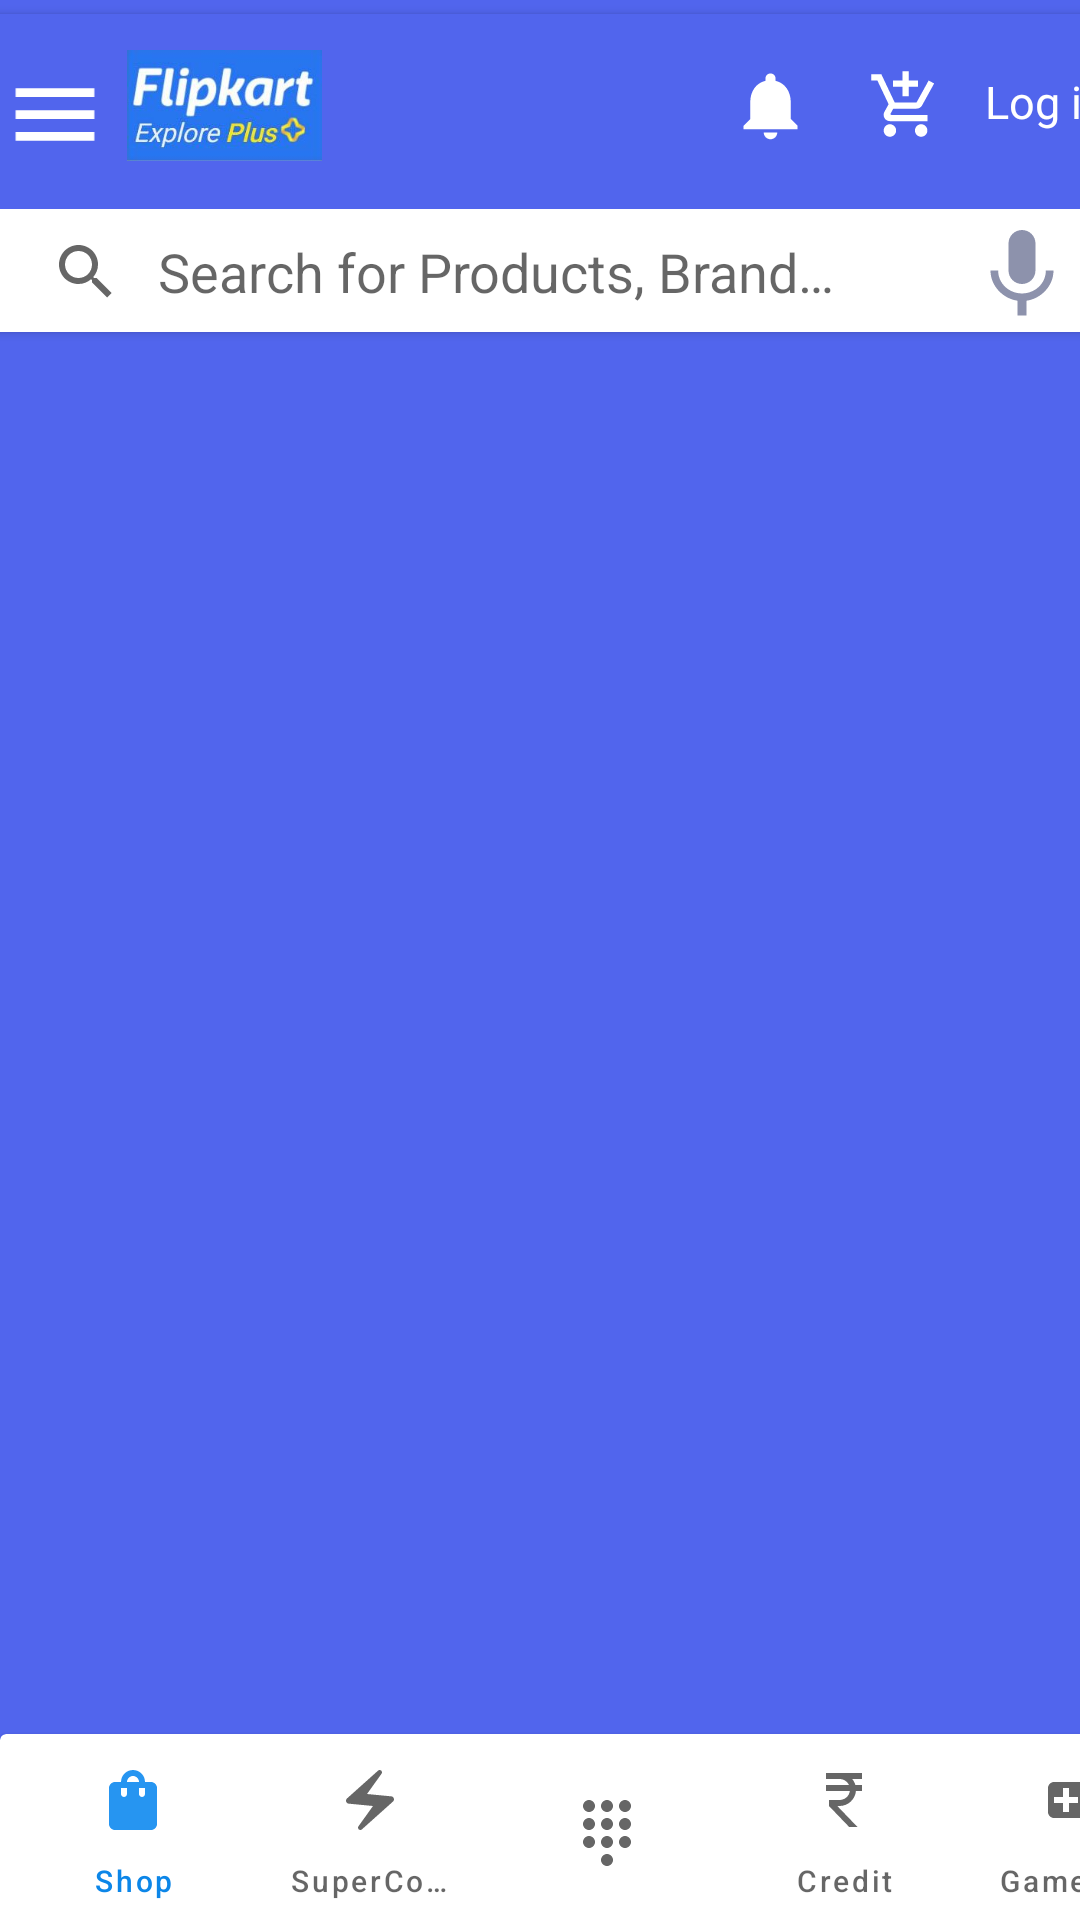

Write the Android layout XML for this screen, with the resource values it uses.
<!-- AndroidManifest.xml: application theme Theme.FlipkartUI -->
<!-- res/layout/file_01.xml -->
<?xml version="1.0" encoding="utf-8"?>
<androidx.constraintlayout.widget.ConstraintLayout xmlns:android="http://schemas.android.com/apk/res/android"
    xmlns:app="http://schemas.android.com/apk/res-auto"
    xmlns:tools="http://schemas.android.com/tools"
    android:layout_width="match_parent"
    android:layout_height="match_parent"
    android:background="#5165ED"
    android:clickable="true"
    android:focusableInTouchMode="true">

    <androidx.cardview.widget.CardView
        android:id="@+id/cardView"
        android:layout_width="398dp"
        android:layout_height="65dp"
        android:layout_marginBottom="55dp"
        android:background="#5165ED"
        android:backgroundTint="#5165ED"
        app:layout_constraintBottom_toBottomOf="parent"
        app:layout_constraintEnd_toEndOf="parent"
        app:layout_constraintStart_toStartOf="parent"
        app:layout_constraintTop_toTopOf="parent"
        app:layout_constraintVertical_bias="0.009">

        <RelativeLayout
            android:layout_width="411dp"
            android:layout_height="91dp"
            android:background="#5165ED">


            <ImageView
                android:id="@+id/imageView16"
                android:layout_width="37dp"
                android:layout_height="26dp"
                android:layout_alignParentTop="true"
                android:layout_alignParentEnd="true"
                android:layout_alignParentBottom="true"
                android:layout_marginStart="175dp"
                android:layout_marginTop="17dp"
                android:layout_marginEnd="117dp"
                android:layout_marginBottom="47dp"
                android:layout_toEndOf="@+id/imageView14"
                app:srcCompat="@drawable/ic_baseline_notifications_24" />

            <ImageView
                android:id="@+id/imageView17"
                android:layout_width="43dp"
                android:layout_height="25dp"
                android:layout_alignParentTop="true"
                android:layout_alignParentEnd="true"
                android:layout_alignParentBottom="true"
                android:layout_marginStart="217dp"
                android:layout_marginTop="18dp"
                android:layout_marginEnd="69dp"
                android:layout_marginBottom="48dp"
                android:layout_toEndOf="@+id/imageView14"
                app:srcCompat="@drawable/ic_baseline_add_shopping_cart_24"
                tools:ignore="UnknownId" />

            <TextView
                android:id="@+id/textView"
                android:layout_width="43dp"
                android:layout_height="25dp"
                android:layout_alignStart="@+id/imageView16"
                android:layout_alignParentTop="true"
                android:layout_alignParentEnd="true"
                android:layout_alignParentBottom="true"
                android:layout_marginStart="90dp"
                android:layout_marginTop="19dp"
                android:layout_marginEnd="21dp"
                android:layout_marginBottom="47dp"
                android:text="Log in"
                android:textColor="@color/white"
                android:textSize="15dp" />

            <ImageView
                android:id="@+id/imageView11"
                android:layout_width="71dp"
                android:layout_height="37dp"
                android:layout_alignParentStart="true"
                android:layout_alignParentBottom="true"
                android:layout_marginStart="58dp"
                android:layout_marginBottom="42dp"
                app:srcCompat="@drawable/flpp" />

            <ImageView
                android:id="@+id/imageView19"
                android:layout_width="36dp"
                android:layout_height="35dp"
                android:layout_alignParentBottom="true"
                android:layout_marginStart="19dp"
                android:layout_marginBottom="40dp"
                app:srcCompat="@drawable/ic_baseline_menu_24" />
        </RelativeLayout>
    </androidx.cardview.widget.CardView>

    <androidx.cardview.widget.CardView
        android:id="@+id/cardView2"
        android:layout_width="380dp"
        android:layout_height="41dp"
        android:layout_marginEnd="3dp"
        android:background="#1F3BF3"
        app:layout_constraintBottom_toBottomOf="parent"
        app:layout_constraintEnd_toEndOf="parent"
        app:layout_constraintHorizontal_bias="0.6"
        app:layout_constraintStart_toStartOf="parent"
        app:layout_constraintTop_toBottomOf="@+id/cardView"
        app:layout_constraintVertical_bias="0.0">

        <LinearLayout
            android:layout_width="389dp"
            android:layout_height="wrap_content"
            android:layout_marginStart="5dp"
            android:layout_marginEnd="5dp"
            android:layout_marginBottom="5dp"
            android:orientation="horizontal">

            <SearchView

                android:id="@+id/searchview"
                android:layout_width="299dp"
                android:layout_height="32dp"
                android:layout_marginStart="5dp"
                android:layout_marginTop="5dp"
                android:layout_marginEnd="5dp"
                android:iconifiedByDefault="false"
                android:queryHint="Search for Products, Brands and More">

            </SearchView>

            <ImageView
                android:id="@+id/imageView20"
                android:layout_width="12dp"
                android:layout_height="36dp"
                android:layout_margin="4dp"
                android:layout_marginLeft="20dp"
                android:layout_weight="1"
                app:srcCompat="@drawable/ic_baseline_mic_24" />
        </LinearLayout>
    </androidx.cardview.widget.CardView>

    <androidx.cardview.widget.CardView
        android:layout_width="405dp"
        android:layout_height="66dp"
        android:layout_marginBottom="-16dp"
        app:layout_constraintBottom_toBottomOf="parent"
        app:layout_constraintEnd_toEndOf="parent"
        app:layout_constraintHorizontal_bias="0.0"
        app:layout_constraintStart_toStartOf="parent"
        app:layout_constraintTop_toTopOf="@+id/cardView"
        app:layout_constraintVertical_bias="0.98">

        <com.google.android.material.tabs.TabLayout
            android:id="@+id/tabLayout"
            android:layout_width="395dp"
            android:layout_height="match_parent"
            android:layout_marginStart="5dp"
            app:tabIndicatorColor="#0C86E8"
            app:tabIndicatorHeight="0dp"
            app:tabSelectedTextColor="#0C86E8"
            app:tabTextAppearance="@style/CustomTextAppearanceTab">

            <com.google.android.material.tabs.TabItem
                android:layout_width="wrap_content"
                android:layout_height="wrap_content"
                android:icon="@drawable/shop"

                android:text="Shop" />

            <com.google.android.material.tabs.TabItem
                android:layout_width="wrap_content"
                android:layout_height="wrap_content"
                android:icon="@drawable/electric_volt"
                android:text="SuperCoin" />

            <com.google.android.material.tabs.TabItem
                android:layout_width="wrap_content"
                android:layout_height="wrap_content"
                android:icon="@drawable/dialpad" />

            <com.google.android.material.tabs.TabItem
                android:layout_width="wrap_content"
                android:layout_height="wrap_content"
                android:icon="@drawable/credit_cr"
                android:text="Credit" />

            <com.google.android.material.tabs.TabItem
                android:layout_width="wrap_content"
                android:layout_height="wrap_content"
                android:icon="@drawable/gamezone"
                android:text="Game Zone" />
        </com.google.android.material.tabs.TabLayout>
    </androidx.cardview.widget.CardView>
</androidx.constraintlayout.widget.ConstraintLayout>
<!-- resources referenced by this layout -->
<resources>
  <color name="white">#FFFFFFFF</color>
  <!-- drawable credit_cr (drawable) -->
  <?xml version="1.0" encoding="utf-8"?>
  <vector xmlns:android="http://schemas.android.com/apk/res/android"
      android:width="24dp"
      android:height="24dp"
      android:viewportWidth="24"
      android:viewportHeight="24"
      android:tint="@color/white">
      <path
          android:fillColor="@color/white"
          android:pathData="M13.66,7C13.1,5.82 11.9,5 10.5,5L6,5V3h12v2l-3.26,0c0.48,0.58 0.84,1.26 1.05,2L18,7v2l-2.02,0c-0.25,2.8 -2.61,5 -5.48,5H9.77l6.73,7h-2.77L7,14v-2h3.5c1.76,0 3.22,-1.3 3.46,-3L6,9V7L13.66,7z"/>
  </vector>
  <!-- drawable electric_volt (drawable) -->
  <?xml version="1.0" encoding="utf-8"?>
  <vector xmlns:android="http://schemas.android.com/apk/res/android"
  android:width="24dp"
  android:height="24dp"
  android:viewportWidth="24"
  android:viewportHeight="24"
  android:tint="?attr/colorControlNormal">
  <path
      android:fillColor="@android:color/white"
      android:pathData="M14.69,2.21L4.33,11.49c-0.64,0.58 -0.28,1.65 0.58,1.73L13,14l-4.85,6.76c-0.22,0.31 -0.19,0.74 0.08,1.01h0c0.3,0.3 0.77,0.31 1.08,0.02l10.36,-9.28c0.64,-0.58 0.28,-1.65 -0.58,-1.73L11,10l4.85,-6.76c0.22,-0.31 0.19,-0.74 -0.08,-1.01l0,0C15.47,1.93 15,1.92 14.69,2.21z"/>
  </vector>
  <!-- drawable ic_baseline_menu_24 (drawable) -->
  <vector xmlns:android="http://schemas.android.com/apk/res/android"
      android:width="24dp"
      android:height="24dp"
      android:viewportWidth="24"
      android:viewportHeight="24"
      android:tint="#FFFFFFFF">
    <path
        android:fillColor="#FFFFFFFF"
        android:pathData="M3,18h18v-2L3,16v2zM3,13h18v-2L3,11v2zM3,6v2h18L21,6L3,6z"/>
  </vector>
  <!-- drawable ic_baseline_mic_24 (drawable) -->
  <vector xmlns:android="http://schemas.android.com/apk/res/android"
      android:width="24dp"
      android:height="24dp"
      android:viewportWidth="24"
      android:viewportHeight="24"
      android:tint="#8D92AC">
    <path
        android:fillColor="#8D92AC"
        android:pathData="M12,14c1.66,0 2.99,-1.34 2.99,-3L15,5c0,-1.66 -1.34,-3 -3,-3S9,3.34 9,5v6c0,1.66 1.34,3 3,3zM17.3,11c0,3 -2.54,5.1 -5.3,5.1S6.7,14 6.7,11L5,11c0,3.41 2.72,6.23 6,6.72L11,21h2v-3.28c3.28,-0.48 6,-3.3 6,-6.72h-1.7z"/>
  </vector>
  <!-- drawable ic_baseline_notifications_24 (drawable) -->
  <vector xmlns:android="http://schemas.android.com/apk/res/android"
      android:width="24dp"
      android:height="24dp"
      android:viewportWidth="24"
      android:viewportHeight="24"
      android:tint="#FFFFFFFF">
    <path
        android:fillColor="#FFFFFFFF"
        android:pathData="M12,22c1.1,0 2,-0.9 2,-2h-4c0,1.1 0.89,2 2,2zM18,16v-5c0,-3.07 -1.64,-5.64 -4.5,-6.32L13.5,4c0,-0.83 -0.67,-1.5 -1.5,-1.5s-1.5,0.67 -1.5,1.5v0.68C7.63,5.36 6,7.92 6,11v5l-2,2v1h16v-1l-2,-2z"/>
  </vector>
  <style name="CustomTextAppearanceTab" parent="TextAppearance.Design.Tab">
          <item name="textAllCaps">false</item>
          <item name="android:textAllCaps">false</item>
          <item name="android:textSize">10dp</item>
      </style>
  <style name="Theme.FlipkartUI" parent="Theme.MaterialComponents.DayNight.DarkActionBar">
          
          <item name="colorPrimary">@color/teal_200</item>
          <item name="colorPrimaryVariant">@color/purple_700</item>
          <item name="colorOnPrimary">@color/white</item>
          
          <item name="colorSecondary">@color/teal_200</item>
          <item name="colorSecondaryVariant">@color/teal_700</item>
          <item name="colorOnSecondary">@color/black</item>
          
          <item name="android:statusBarColor" tools:targetApi="l">?attr/colorPrimaryVariant</item>
          
      </style>
  <color name="teal_200">#2695F1</color>
  <color name="purple_700">#5165ED</color>
  <color name="teal_700">#FF018786</color>
  <color name="black">#FF000000</color>
</resources>
